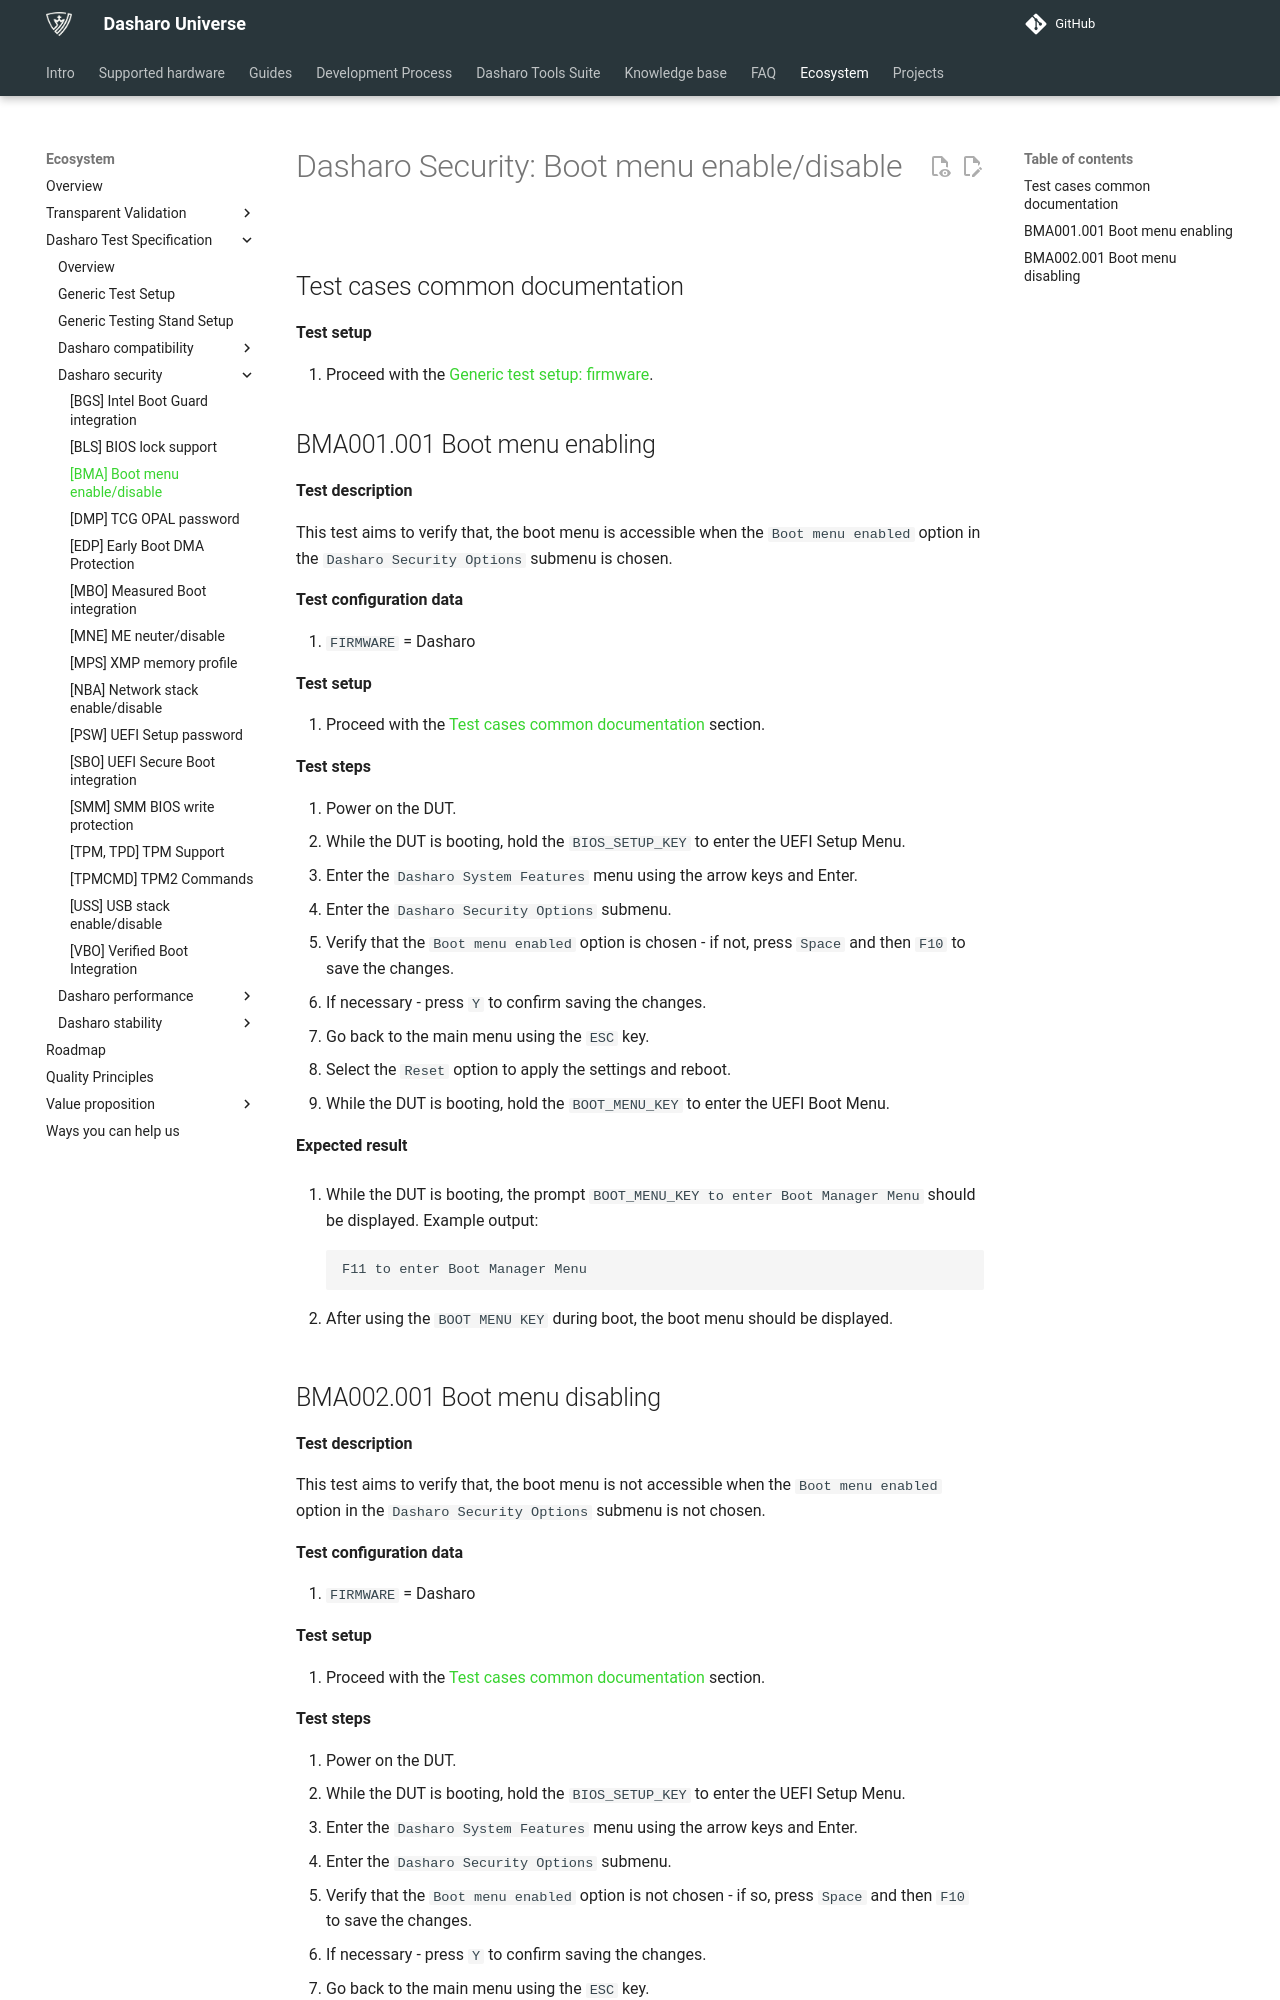

repository: Dasharo/docs · page: unified-test-documentation/dasharo-security/20P-boot-menu/index.html · generator: mkdocs

---
search:
  boost: -1
---

# Dasharo Security: Boot menu enable/disable

## Test cases common documentation

**Test setup**

1. Proceed with the
   [Generic test setup: firmware](../generic-test-setup.md#firmware).

## BMA001.001 Boot menu enabling

**Test description**

This test aims to verify that, the boot menu is accessible when the
`Boot menu enabled` option in the `Dasharo Security Options` submenu is chosen.

**Test configuration data**

1. `FIRMWARE` = Dasharo

**Test setup**

1. Proceed with the
   [Test cases common documentation](#test-cases-common-documentation) section.

**Test steps**

1. Power on the DUT.
1. While the DUT is booting, hold the `BIOS_SETUP_KEY` to enter the UEFI Setup
   Menu.
1. Enter the `Dasharo System Features` menu using the arrow keys and Enter.
1. Enter the `Dasharo Security Options` submenu.
1. Verify that the `Boot menu enabled` option is chosen - if not, press `Space`
   and then `F10` to save the changes.
1. If necessary - press `Y` to confirm saving the changes.
1. Go back to the main menu using the `ESC` key.
1. Select the `Reset` option to apply the settings and reboot.
1. While the DUT is booting, hold the `BOOT_MENU_KEY` to enter the UEFI Boot
   Menu.

**Expected result**

1. While the DUT is booting, the prompt
   `BOOT_MENU_KEY to enter Boot Manager Menu` should be displayed.
   Example output:

    ```bash
    F11 to enter Boot Manager Menu
    ```

1. After using the `BOOT MENU KEY` during boot, the boot menu should be
   displayed.
